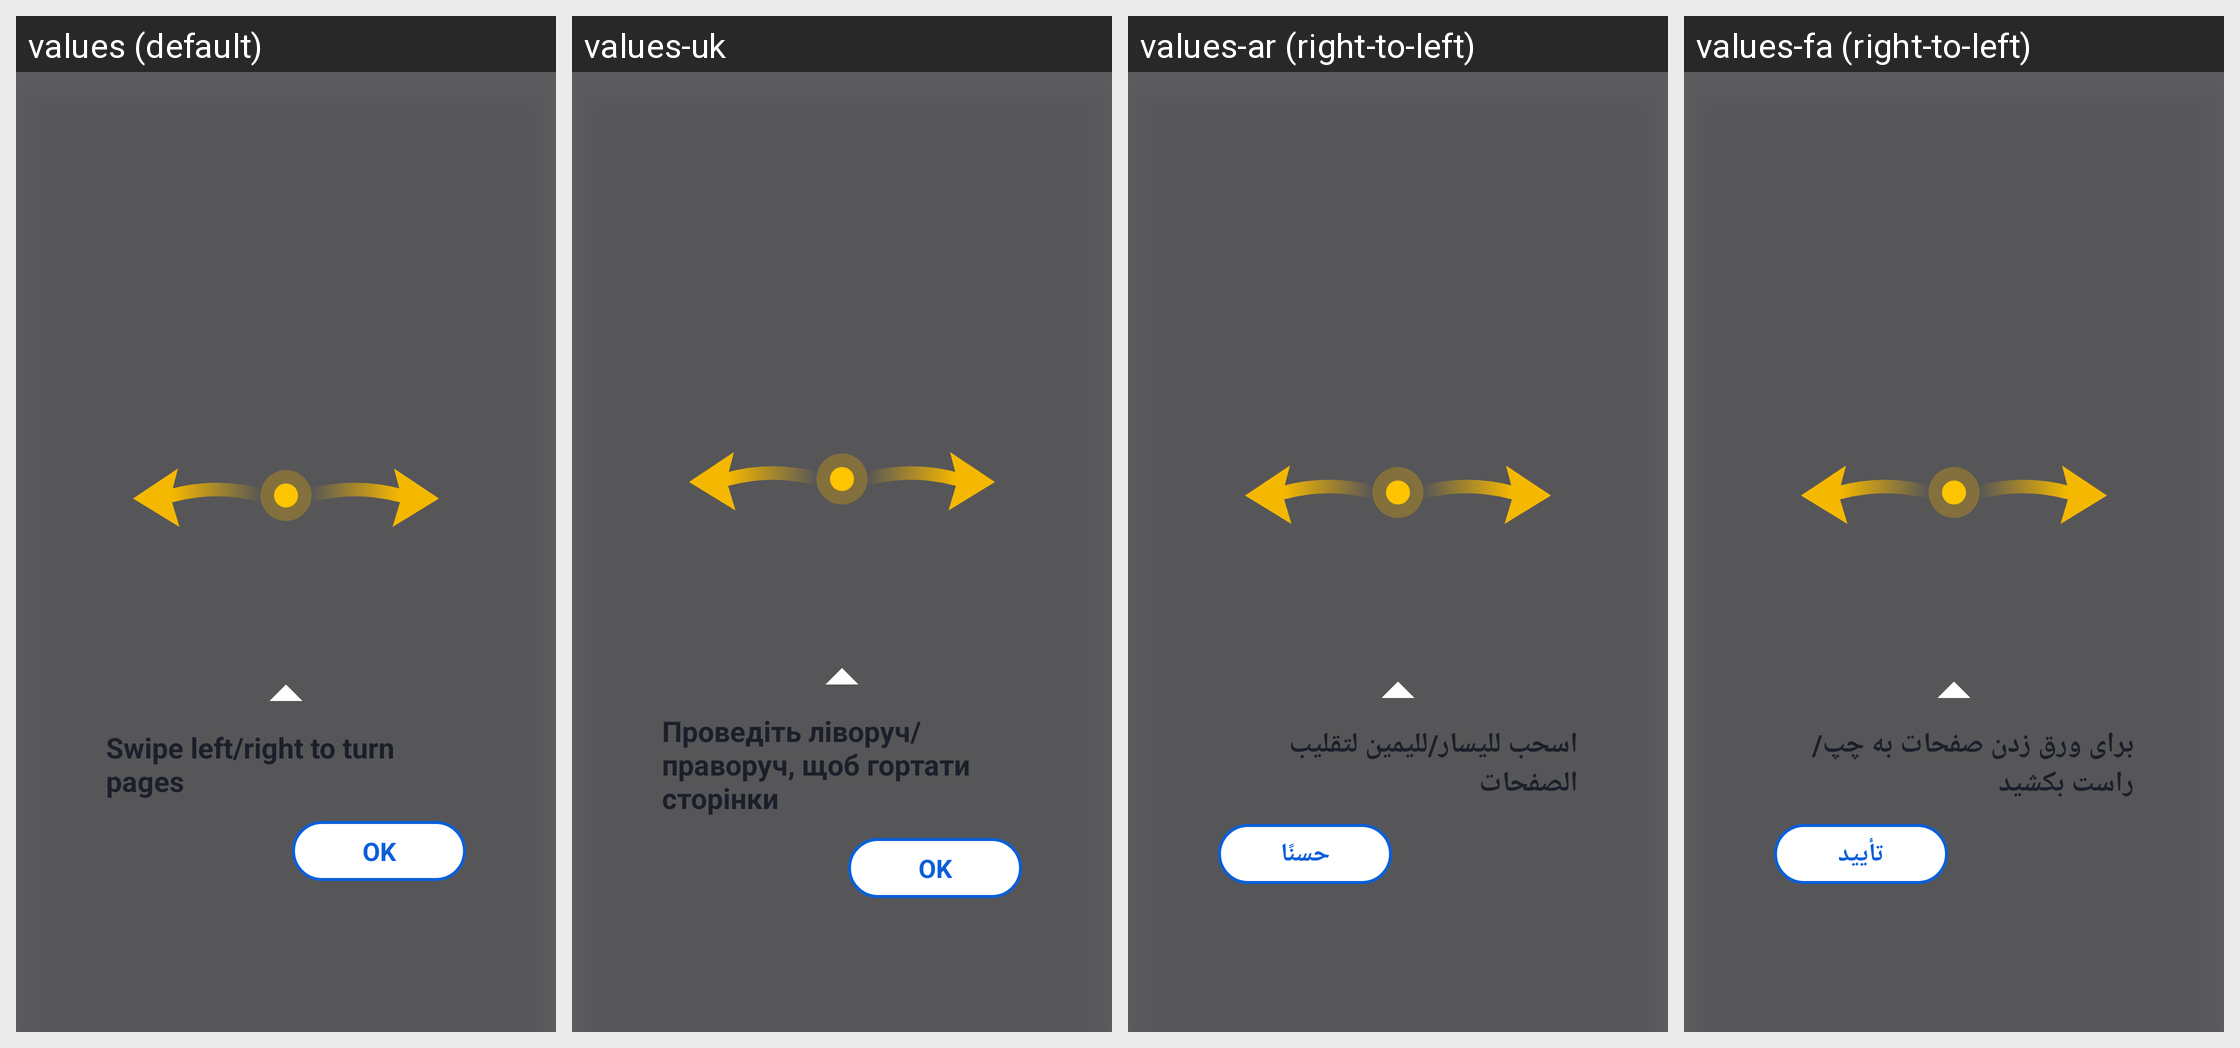

For this localized Android screen grid, give each drawn string resource with its value in every locale shown.
Android screen res/layout/view_swipe_tutorial.xml rendered under 4 locales, left to right: values (default), values-uk, values-ar (right-to-left), values-fa (right-to-left). Device: Nexus 5 (rendered at 1080×1920; each locale shown at half size, 540×960, under a caption strip naming it); theme Theme.DocReader.
Other locales in the repository, not shown: values-de, values-es, values-fr, values-in, values-it, values-ja, values-ko, values-ms, values-pl, values-pt, values-ru, values-th, values-tl, values-tr, values-ur, values-uz, values-vi, values-zh-rCN, values-zh-rTW.
Strings drawn on this screen, with the default value and each locale's value (text and hints the layout hard-codes, and strings that could not be matched under every locale, appear in the picture but are not listed):

swipe_pages_tip
  values: Swipe left/right to turn pages
  values-uk: Проведіть ліворуч/праворуч, щоб гортати сторінки
  values-ar: اسحب لليسار/لليمين لتقليب الصفحات
  values-fa: برای ورق زدن صفحات به چپ/راست بکشید

ok
  values: OK
  values-uk: OK
  values-ar: حسنًا
  values-fa: تأیید
